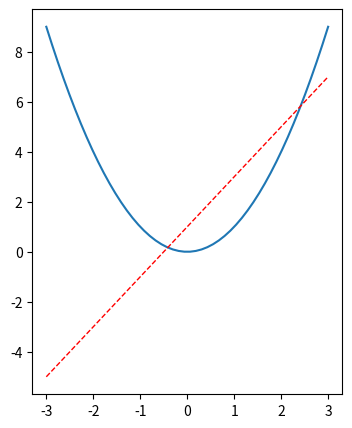
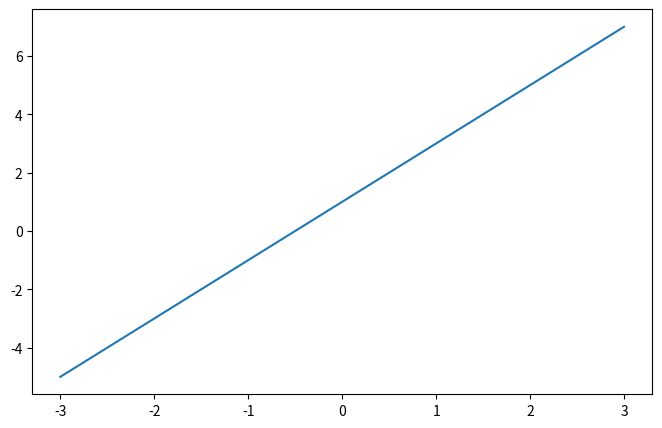

These charts were generated, in order, by the following Python code:
import matplotlib.pyplot as plt
import numpy as np

x = np.linspace(-3,3,50)
y1 = 2*x +1
y2 = x**2 # x平方

plt.figure(num=3,figsize=(8,5))
# 第一张图,序号为3,大小为8,5
plt.plot(x,y1)
# 第一张图里边的参数

plt.figure(num=2,figsize=(4,5))
plt.plot(x,y2)
plt.plot(x,y1,color='red',linewidth=1.0,linestyle='--')
# 可以画多条线,此外,可以设置颜色,线宽度,类型(虚线)等参数
# 第二张图以及其内部的参数
# 两张图,是两个窗口

plt.show()

